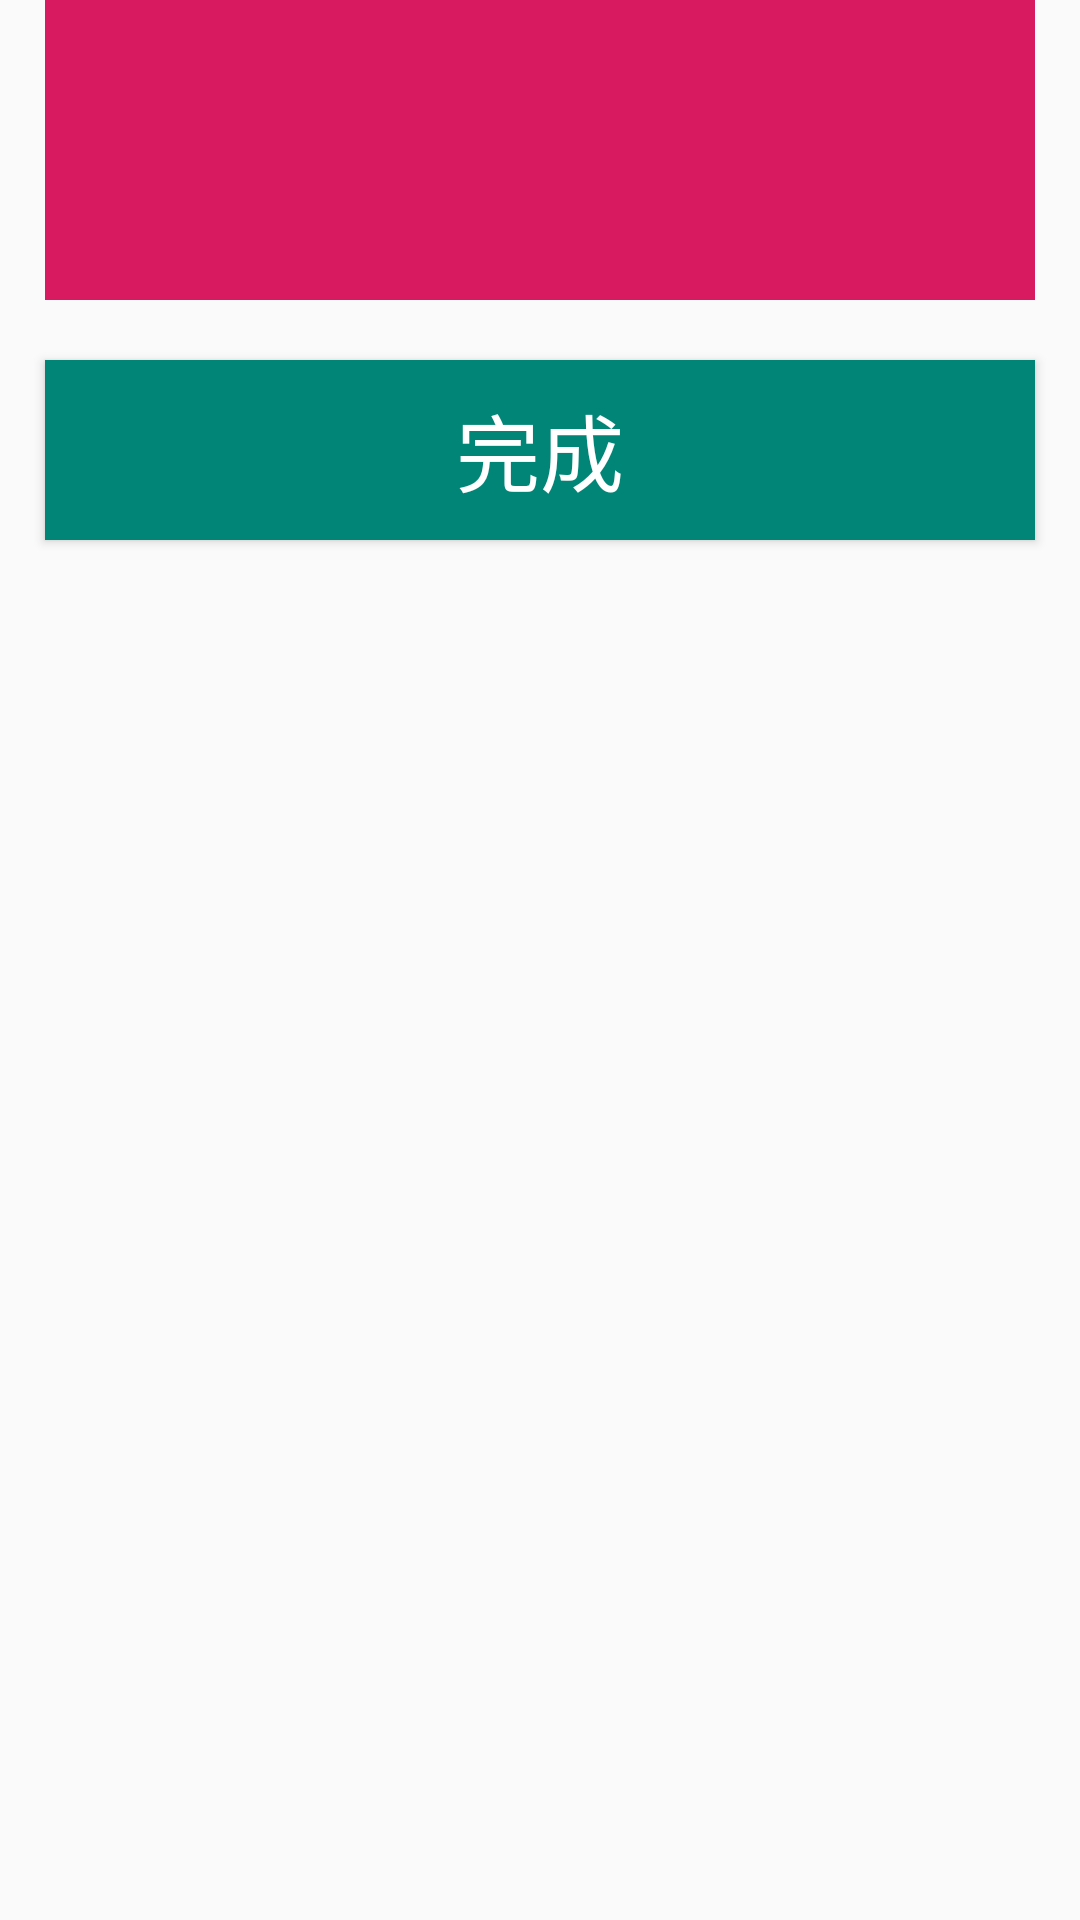

Write the Android layout XML for this screen, with the resource values it uses.
<!-- AndroidManifest.xml: application theme AppTheme -->
<!-- res/layout/activity_b.xml -->
<?xml version="1.0" encoding="utf-8"?>
<android.support.constraint.ConstraintLayout
        xmlns:android="http://schemas.android.com/apk/res/android"
        xmlns:tools="http://schemas.android.com/tools"
        xmlns:app="http://schemas.android.com/apk/res-auto"
        android:layout_width="match_parent"
        android:layout_height="match_parent"
        android:layout_marginTop="20dp"
        android:orientation="vertical"
        tools:context="com.weibo.biz.kotlin.jump.BActivity">

    <TextView
            android:id="@+id/wb_textview"
            android:layout_width="match_parent"
            android:layout_height="100dp"
            android:layout_marginLeft="15dp"
            android:layout_marginRight="15dp"
            android:padding="10dp"
            android:textColor="@color/colorWhite"
            android:textSize="32sp"
            android:background="@color/colorAccent"
    />

    <Button
            android:id="@+id/wb_done"
            android:layout_width="match_parent"
            android:layout_height="60dp"
            android:text="完成"
            android:textSize="28dp"
            android:textColor="@color/colorWhite"
            android:layout_marginTop="20dp"
            android:layout_marginLeft="15dp"
            android:layout_marginRight="15dp"
            android:background="@color/colorPrimary"
            app:layout_constraintTop_toBottomOf="@+id/wb_textview"
    />

</android.support.constraint.ConstraintLayout>
<!-- resources referenced by this layout -->
<resources>
  <color name="colorAccent">#D81B60</color>
  <color name="colorPrimary">#008577</color>
  <color name="colorWhite">#FFFFFF</color>
  <style name="AppTheme" parent="Theme.AppCompat.Light.DarkActionBar">
          
          <item name="colorPrimary">@color/colorPrimary</item>
          <item name="colorPrimaryDark">@color/colorPrimaryDark</item>
          <item name="colorAccent">@color/colorAccent</item>
          <item name="colorAccent">@color/colorBlack</item>
      </style>
  <color name="colorPrimaryDark">#00574B</color>
  <color name="colorBlack">#000000</color>
</resources>
